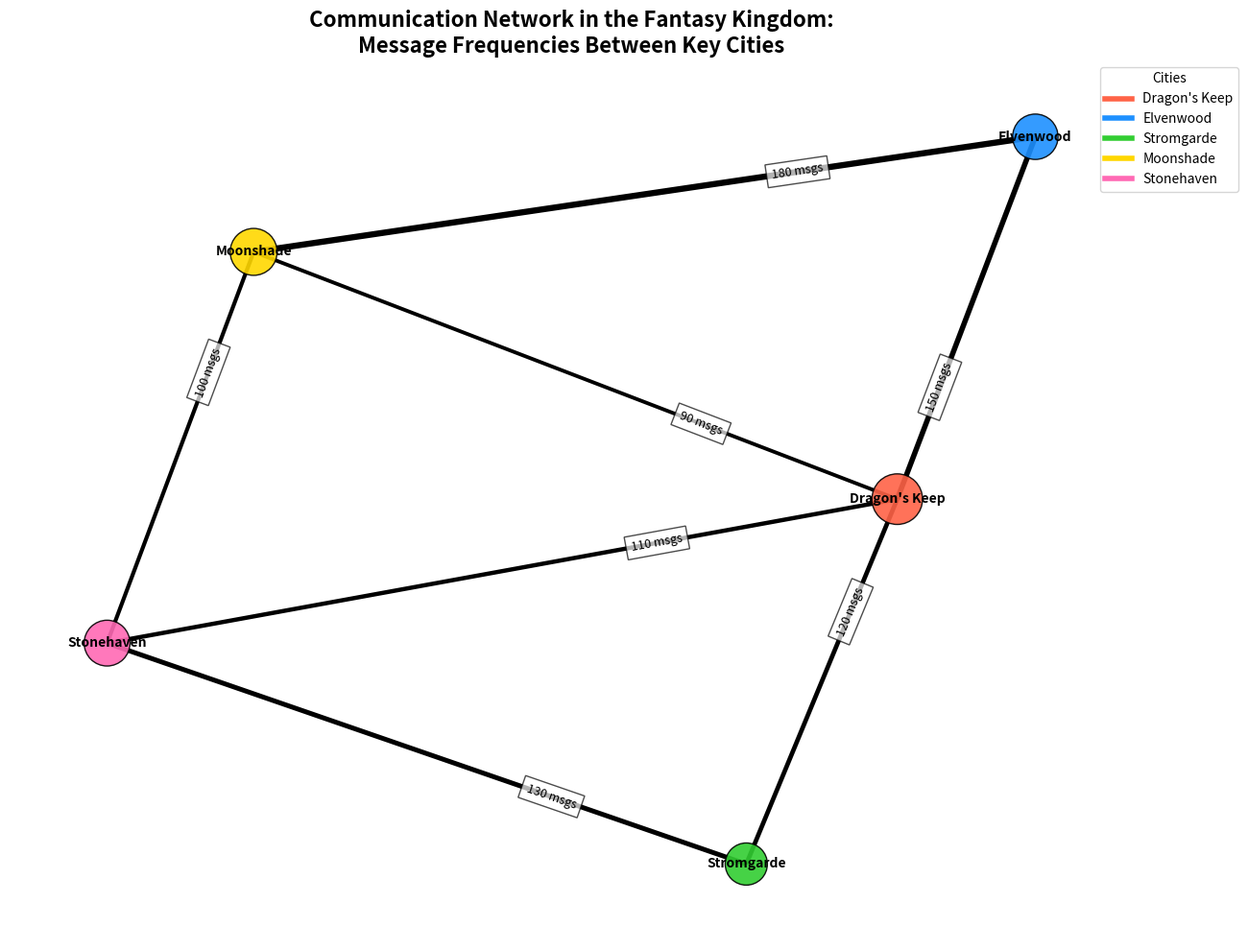

Recreate this plot in Python.
import matplotlib.pyplot as plt
import networkx as nx
import numpy as np

# Backstory: Mapping the Fantasy Kingdom's Communication Network
# Plotting a graph that visualizes the communication network between key cities in a fantasy kingdom.

# Define the names of cities
cities = ["Dragon's Keep", "Elvenwood", "Stromgarde", "Moonshade", "Stonehaven"]

# Define connections (undirected edges) with message frequencies (weights)
connections = [
    ("Dragon's Keep", "Elvenwood", 150),
    ("Dragon's Keep", "Stromgarde", 120),
    ("Elvenwood", "Moonshade", 180),
    ("Moonshade", "Stonehaven", 100),
    ("Stonehaven", "Stromgarde", 130),
    ("Stonehaven", "Dragon's Keep", 110),
    ("Moonshade", "Dragon's Keep", 90)
]

# Create an undirected graph
G = nx.Graph()
G.add_nodes_from(cities)

# Add edges with weights
for source, dest, frequency in connections:
    G.add_edge(source, dest, weight=frequency)

# Calculate total message frequency per city
message_frequencies = {city: sum(d['weight'] for u, v, d in G.edges(city, data=True)) for city in cities}

# Define node sizes based on total message frequency
node_sizes = [500 + message_frequencies[city] * 2 for city in cities]

# Define positions using a spring layout
pos = nx.spring_layout(G, k=0.5, seed=42)

# Extract weights for edge labels and widths
edge_labels = {(u, v): f'{d["weight"]} msgs' for u, v, d in G.edges(data=True)}
edge_widths = [1 + G[u][v]['weight'] / 50 for u, v in G.edges()]

# Define color maps for nodes and edges
node_colors = ['#FF6347', '#1E90FF', '#32CD32', '#FFD700', '#FF69B4']

# Draw the graph
plt.figure(figsize=(12, 10))
nx.draw_networkx_nodes(G, pos, node_size=node_sizes, node_color=node_colors, alpha=0.9, edgecolors='black')
nx.draw_networkx_edges(G, pos, edgelist=G.edges, edge_color='black', width=edge_widths)
nx.draw_networkx_labels(G, pos, font_size=10, font_weight='bold')

# Add edge labels
nx.draw_networkx_edge_labels(G, pos, edge_labels=edge_labels, font_size=9, label_pos=0.3, bbox=dict(facecolor='white', alpha=0.7))

# Title and layout adjustments
plt.title("Communication Network in the Fantasy Kingdom:\nMessage Frequencies Between Key Cities", fontsize=16, fontweight='bold')
plt.axis('off')
plt.tight_layout()

# Create a custom legend
legend_lines = [plt.Line2D([0], [0], color=node_colors[i], lw=4) for i in range(len(cities))]
plt.legend(legend_lines, cities, title="Cities", loc='upper right', bbox_to_anchor=(1.1, 1))

# Show the plot
plt.show()
